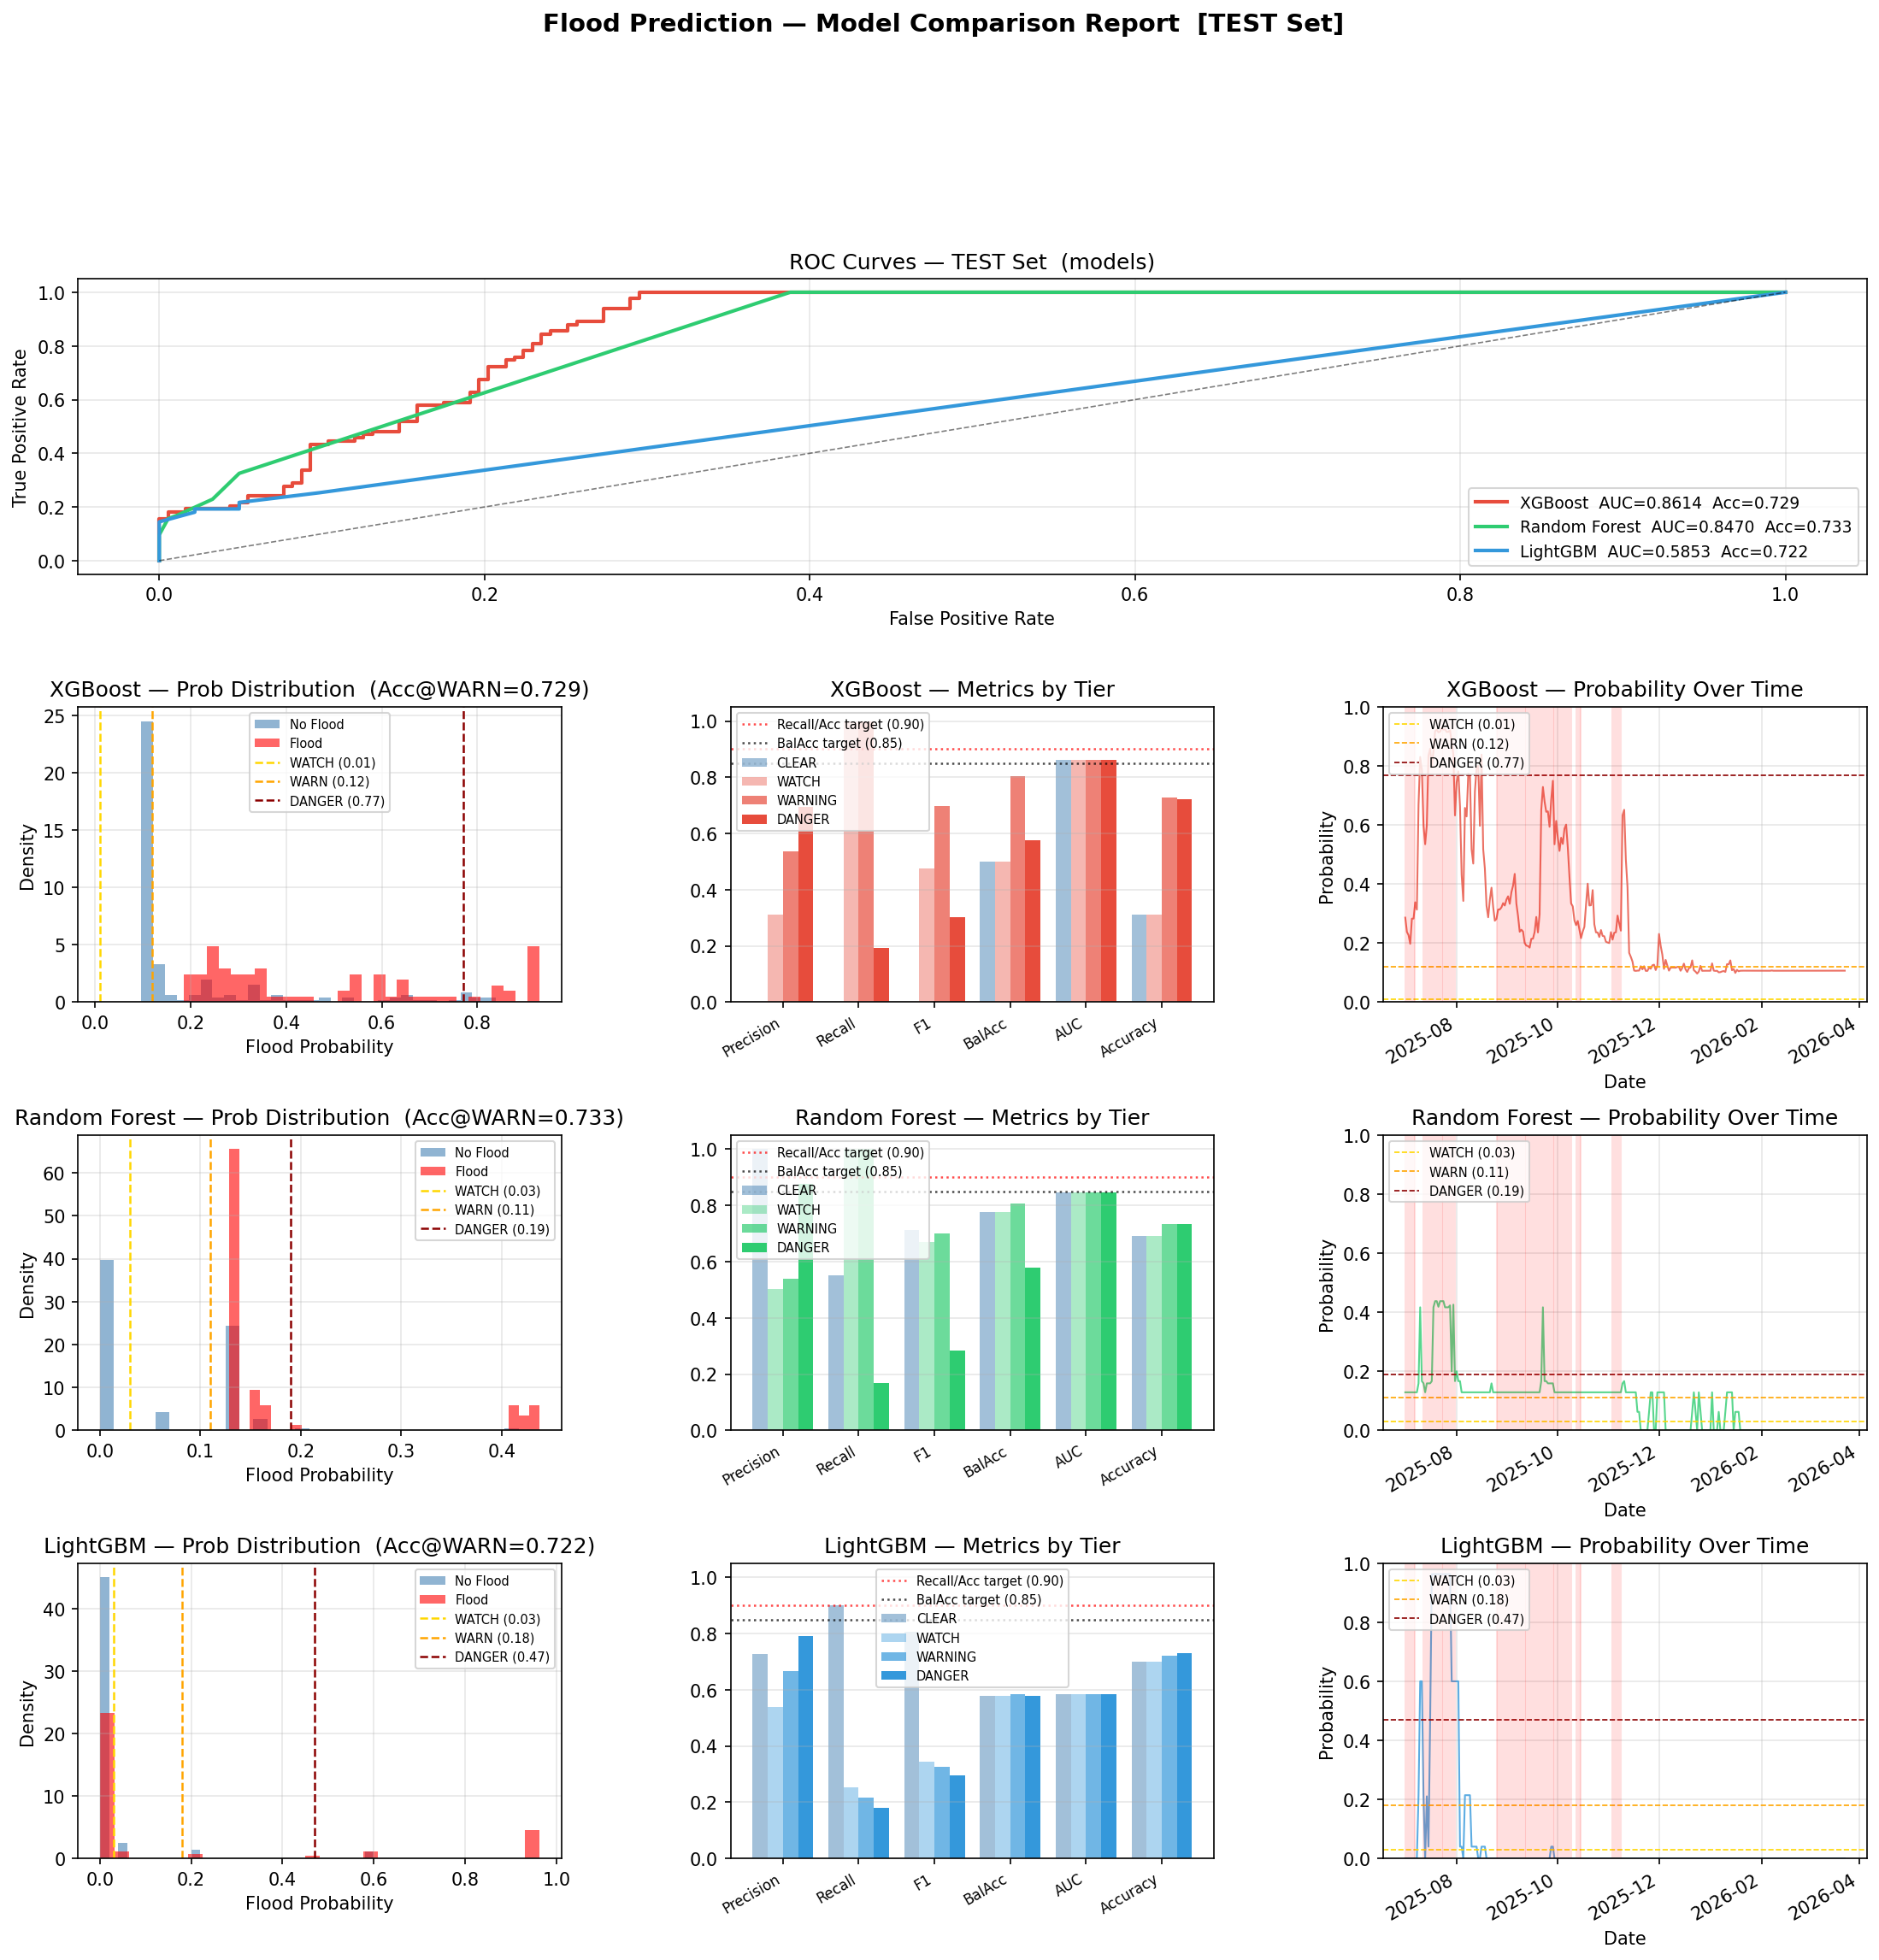

Source data for this figure (header and first rows):
model, split, threshold_level, threshold, accuracy, precision, recall, f1, balanced_acc, roc_auc, specificity, tp, tn, fp, fn, alerts, val_auc, val_bal_acc, test_auc, test_bal_acc, feature_count, flood_weight, version, calibration_fold
XGBoost, test, CLEAR, 0.01, 0.312, 0.0, 0.0, 0.0, 0.5, 0.8614, 0.0, 83.0, 0.0, 183.0, 0.0, 0.0, 0.8496, 0.8313, 0.8614, 0.8033, 40.0, 15.0, v3, val_set
XGBoost, test, WATCH, 0.01, 0.312, 0.312, 1.0, 0.4756, 0.5, 0.8614, 0.0, 83.0, 0.0, 183.0, 0.0, 266.0, 0.8496, 0.8313, 0.8614, 0.8033, 40.0, 15.0, v3, val_set
XGBoost, test, WARNING, 0.12, 0.7293, 0.5355, 1.0, 0.6975, 0.8033, 0.8614, 0.6066, 83.0, 111.0, 72.0, 0.0, 155.0, 0.8496, 0.8313, 0.8614, 0.8033, 40.0, 15.0, v3, val_set
XGBoost, test, DANGER, 0.77, 0.7218, 0.6957, 0.1928, 0.3019, 0.5773, 0.8614, 0.9617, 16.0, 176.0, 7.0, 67.0, 23.0, 0.8496, 0.8313, 0.8614, 0.8033, 40.0, 15.0, v3, val_set
Random Forest, test, CLEAR, 0.03, 0.6917, 1.0, 0.5519, 0.7113, 0.776, 0.847, 0.5519, 83.0, 101.0, 82.0, 0.0, 101.0, 0.877, 0.8626, 0.847, 0.806, 40.0, 15.0, v3, last_20pct_of_train
Random Forest, test, WATCH, 0.03, 0.6917, 0.503, 1.0, 0.6694, 0.776, 0.847, 0.5519, 83.0, 101.0, 82.0, 0.0, 165.0, 0.877, 0.8626, 0.847, 0.806, 40.0, 15.0, v3, last_20pct_of_train
Random Forest, test, WARNING, 0.11, 0.7331, 0.539, 1.0, 0.7004, 0.806, 0.847, 0.612, 83.0, 112.0, 71.0, 0.0, 154.0, 0.877, 0.8626, 0.847, 0.806, 40.0, 15.0, v3, last_20pct_of_train
Random Forest, test, DANGER, 0.19, 0.7331, 0.875, 0.1687, 0.2828, 0.5789, 0.847, 0.9891, 14.0, 181.0, 2.0, 69.0, 16.0, 0.877, 0.8626, 0.847, 0.806, 40.0, 15.0, v3, last_20pct_of_train
LightGBM, test, CLEAR, 0.03, 0.6992, 0.7269, 0.9016, 0.8049, 0.5773, 0.5853, 0.9016, 21.0, 165.0, 18.0, 62.0, 227.0, 0.5793, 0.5557, 0.5853, 0.5838, 40.0, 15.0, v3, last_20pct_of_train
LightGBM, test, WATCH, 0.03, 0.6992, 0.5385, 0.253, 0.3443, 0.5773, 0.5853, 0.9016, 21.0, 165.0, 18.0, 62.0, 39.0, 0.5793, 0.5557, 0.5853, 0.5838, 40.0, 15.0, v3, last_20pct_of_train
LightGBM, test, WARNING, 0.18, 0.7218, 0.6667, 0.2169, 0.3273, 0.5838, 0.5853, 0.9508, 18.0, 174.0, 9.0, 65.0, 27.0, 0.5793, 0.5557, 0.5853, 0.5838, 40.0, 15.0, v3, last_20pct_of_train
LightGBM, test, DANGER, 0.47, 0.7293, 0.7895, 0.1807, 0.2941, 0.5794, 0.5853, 0.9781, 15.0, 179.0, 4.0, 68.0, 19.0, 0.5793, 0.5557, 0.5853, 0.5838, 40.0, 15.0, v3, last_20pct_of_train
AVERAGE, test, ALL, , 0.6478, 0.5985, 0.5388, 0.4675, 0.6363, 0.7646, 0.6671, 50.25, 122.1, 60.92, 32.75, 99.33, 0.7686, 0.7499, 0.7646, 0.731, , , , 
